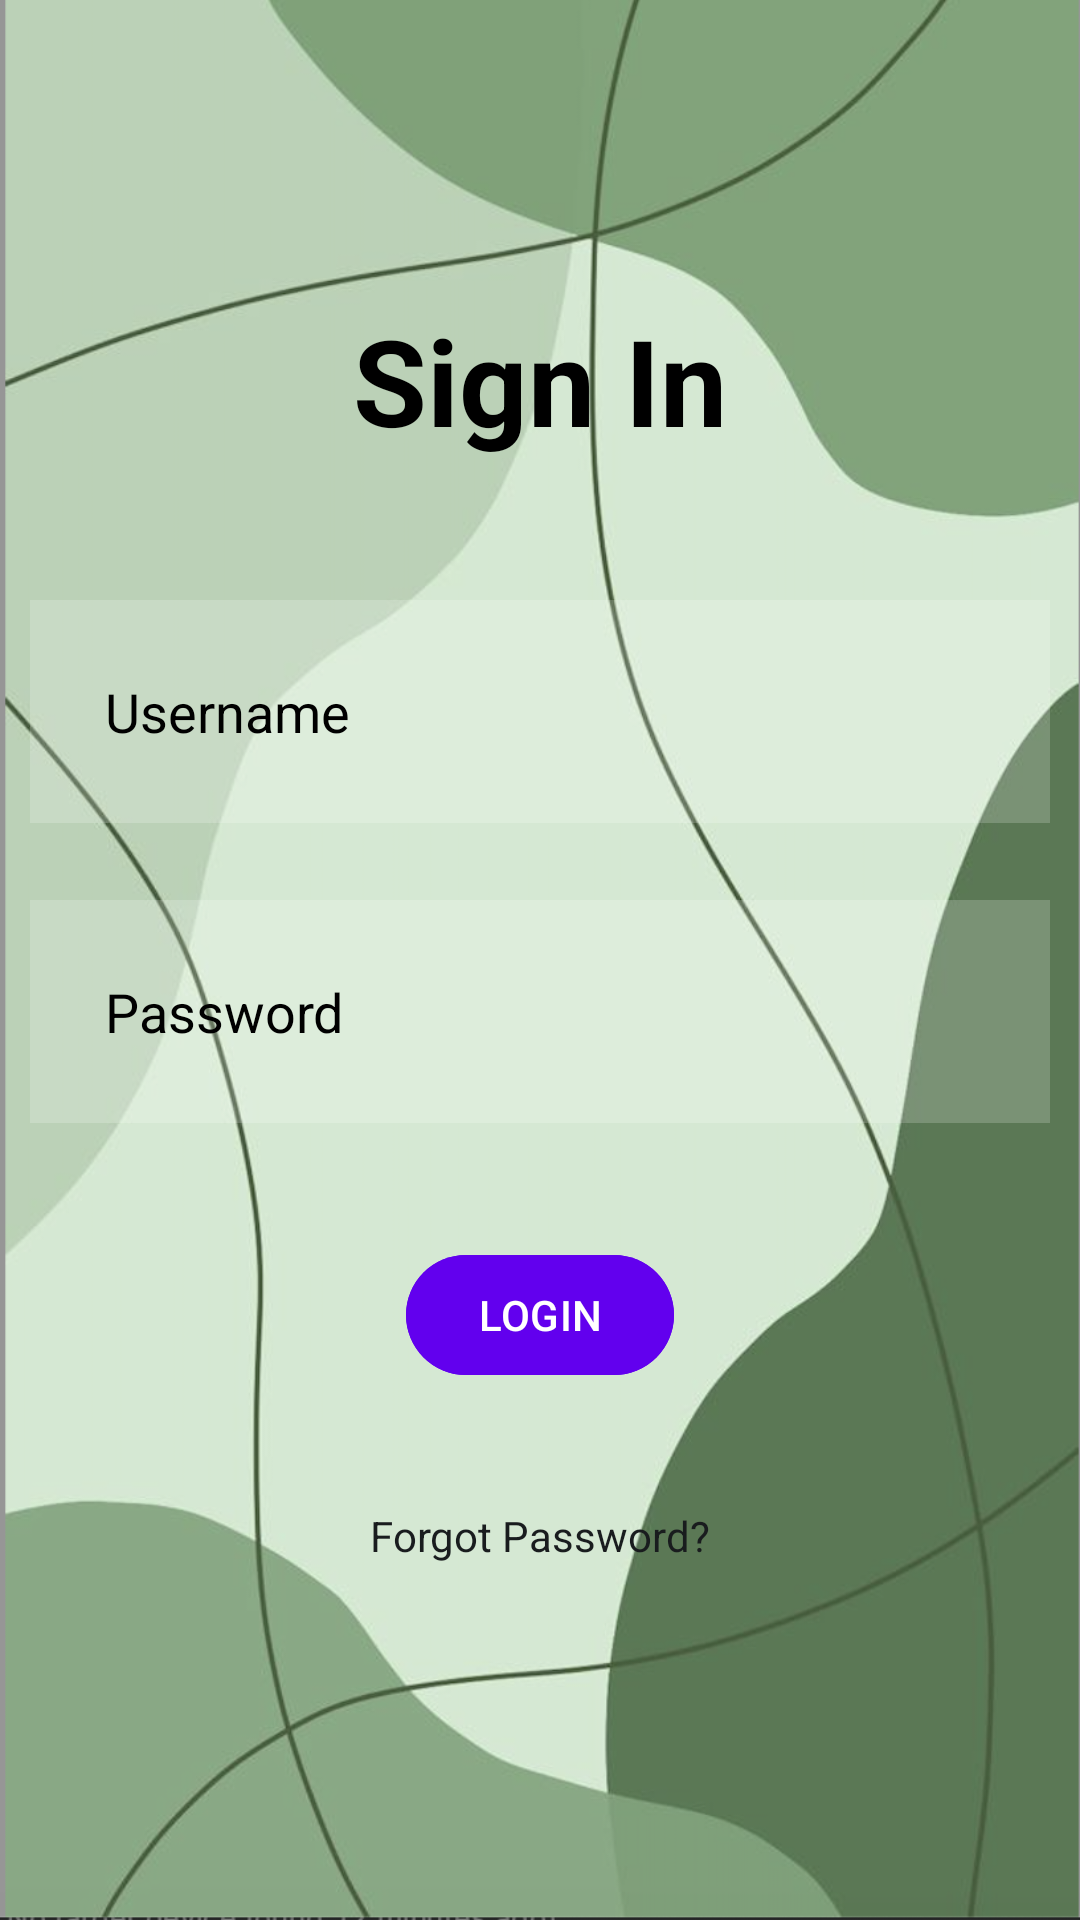

Layout XML and referenced resources for this Android screen:
<!-- AndroidManifest.xml: application theme Theme.SENG_GROUP_APP_PROJECT -->
<!-- res/layout/activity_main.xml -->
<?xml version="1.0" encoding="utf-8"?>
<RelativeLayout xmlns:android="http://schemas.android.com/apk/res/android"
    xmlns:app="http://schemas.android.com/apk/res-auto"
    xmlns:tools="http://schemas.android.com/tools"
    android:layout_width="match_parent"
    android:layout_height="match_parent"
    android:background="@drawable/loginscreen"
    tools:context=".MainActivity">

    <TextView
        android:layout_width="match_parent"
        android:layout_height="wrap_content"
        android:id="@+id/signin"
        android:text="Sign In"
        android:textColor="@color/black"
        android:textSize="40dp"
        android:textStyle="bold"
        android:layout_margin="100dp"
        android:gravity="center" />



    <EditText
        android:id="@+id/username"
        android:layout_width="match_parent"
        android:layout_height="wrap_content"
        android:layout_marginStart="10dp"
        android:layout_marginTop="200dp"
        android:layout_marginEnd="10dp"
        android:layout_marginBottom="20dp"
        android:background="#30ffffff"
        android:hint="Username"
        android:padding="25dp"
        android:textColor="@color/black"
        android:textColorHint="@color/black" />

    <EditText
        android:id="@+id/password"
        android:layout_width="match_parent"
        android:layout_height="wrap_content"
        android:layout_marginStart="10dp"
        android:layout_marginTop="300dp"
        android:layout_marginEnd="10dp"
        android:layout_marginBottom="20dp"
        android:background="#30ffffff"
        android:hint="Password"
        android:padding="25dp"
        android:textColor="@color/black"
        android:textColorHint="@color/black"
        android:inputType="textPassword"/>

    <com.google.android.material.button.MaterialButton
        android:layout_width="wrap_content"
        android:layout_height="wrap_content"
        android:id="@+id/loginbtn"
        android:layout_below="@id/password"
        android:text="LOGIN"
        android:backgroundTint="@color/design_default_color_primary"
        android:layout_centerHorizontal="true"
        android:layout_margin="20dp"/>

    <TextView
        android:layout_width="wrap_content"
        android:layout_height="wrap_content"
        android:id="@+id/forgetpass"
        android:layout_below="@id/loginbtn"
        android:text="Forgot Password?"
        android:textColor="@color/material_dynamic_neutral10"
        android:layout_centerHorizontal="true"
        android:layout_margin="20dp"
        />



</RelativeLayout>
<!-- resources referenced by this layout -->
<resources>
  <!-- drawable loginscreen: png bitmap (drawable, 315641 bytes) -->
  <style name="Theme.SENG_GROUP_APP_PROJECT" parent="Base.Theme.SENG_GROUP_APP_PROJECT" />
  <style name="Base.Theme.SENG_GROUP_APP_PROJECT" parent="Theme.Material3.DayNight.NoActionBar">
          
          
      </style>
  <!-- not gathered from this repository: default colours our renderer supplied (Android Studio template values) -->
  <color name="black">#FF000000</color>
</resources>
